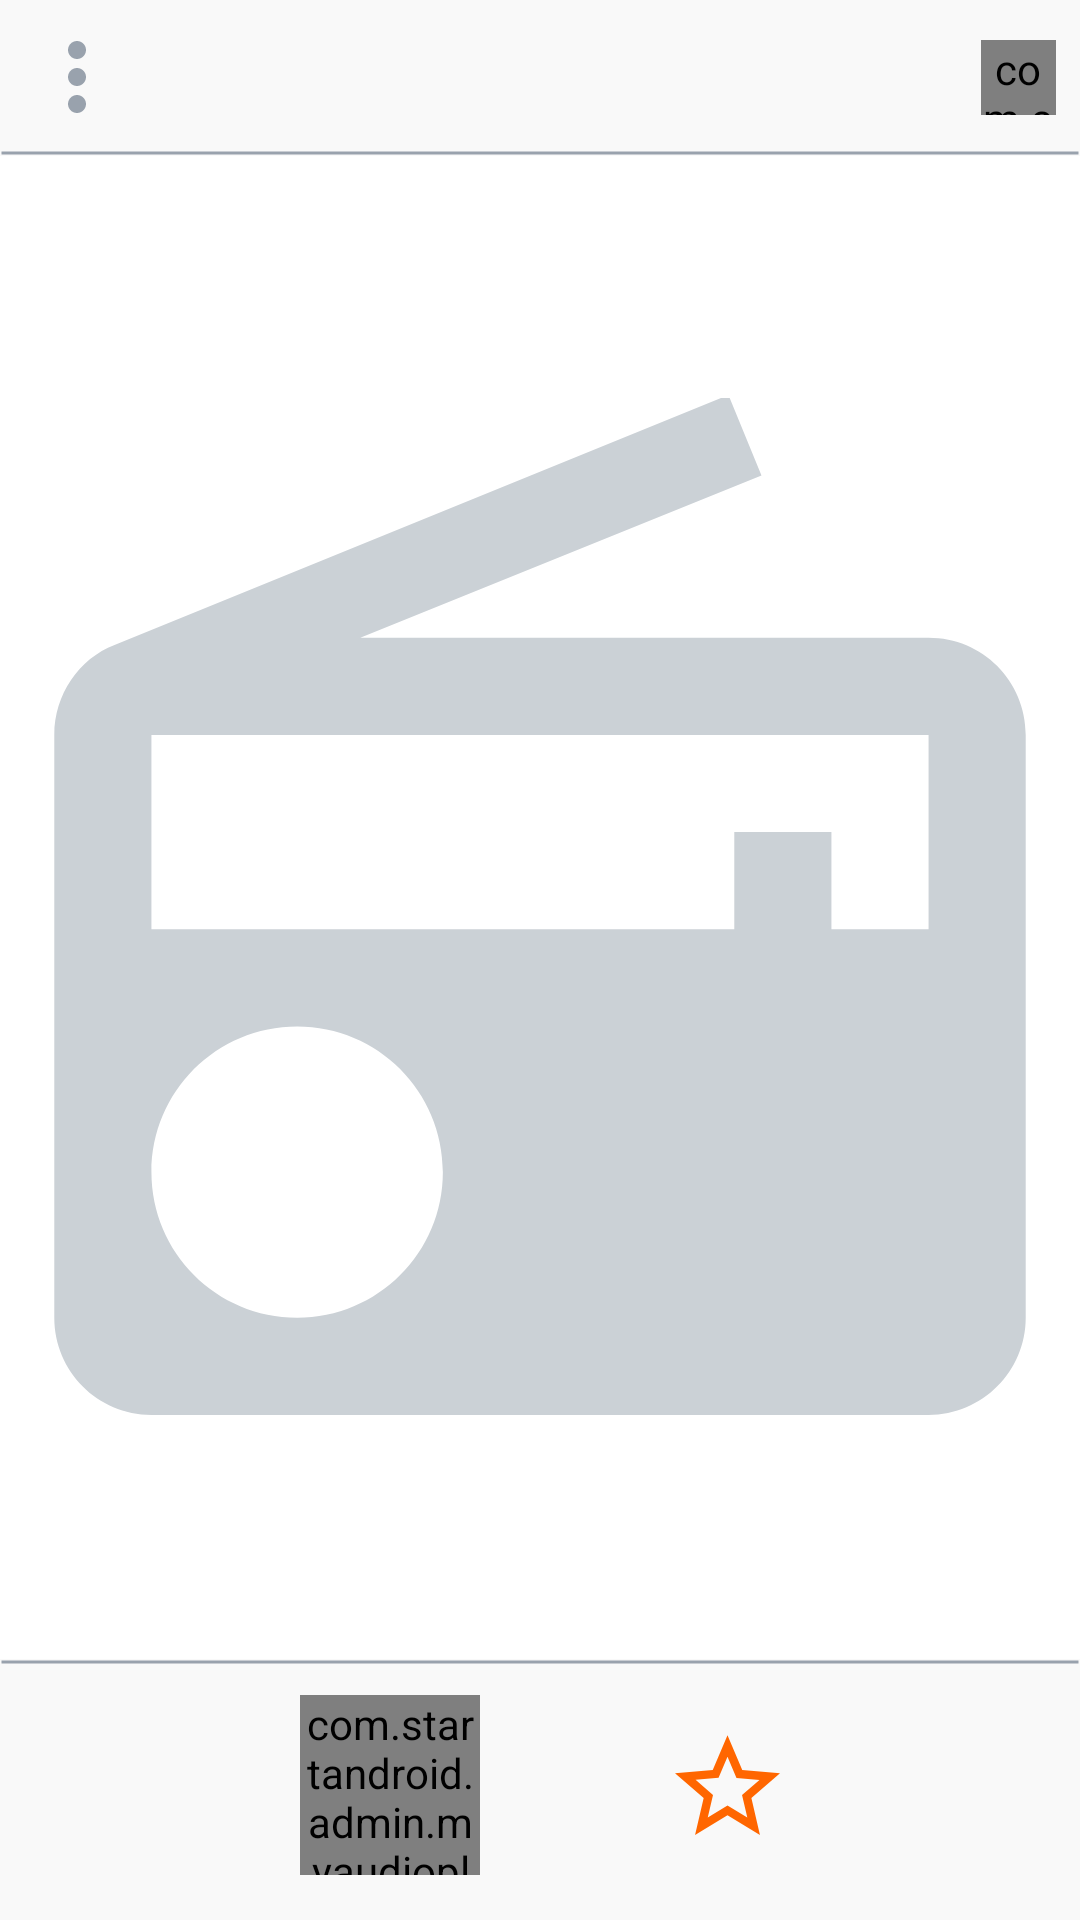

The Android layout XML behind this screen, and the referenced resources:
<!-- AndroidManifest.xml: application theme AppTheme -->
<!-- res/layout/bottom_sheet_radio_mode.xml -->
<?xml version="1.0" encoding="utf-8"?>
<androidx.constraintlayout.widget.ConstraintLayout
    xmlns:android="http://schemas.android.com/apk/res/android"
    android:layout_width="match_parent"
    android:layout_height="match_parent"
    xmlns:app="http://schemas.android.com/apk/res-auto"
    xmlns:tools="http://schemas.android.com/tools"
    android:background="@color/bottom_sheet_background">

    <ImageButton
        android:id="@+id/r_bottomsheet_media_menu"
        android:background="@null"
        android:layout_width="35dp"
        android:layout_height="35dp"
        android:layout_marginStart="8dp"
        android:layout_marginTop="8dp"
        app:layout_constraintStart_toStartOf="parent"
        app:layout_constraintTop_toTopOf="parent"
        app:srcCompat="@drawable/ic_vert_dots" />

    <TextView
        android:id="@+id/r_b_sh_peek_title"
        android:layout_width="0dp"
        android:layout_height="30dp"
        android:layout_marginStart="8dp"
        android:layout_marginEnd="50dp"
        android:clickable="true"
        android:focusable="true"
        android:text=""
        android:textAlignment="center"
        android:textSize="14sp"
        android:textStyle="bold"
        app:layout_constraintBottom_toBottomOf="@+id/r_bottomsheet_media_menu"
        app:layout_constraintEnd_toEndOf="parent"
        app:layout_constraintStart_toEndOf="@+id/r_bottomsheet_media_menu"
        app:layout_constraintTop_toTopOf="@+id/r_bottomsheet_media_menu" />

    <com.startandroid.admin.myaudioplayer.main.PlayButton
        android:id="@+id/r_b_sh_peek_play_btn"
        android:layout_width="25dp"
        android:layout_height="25dp"
        android:layout_marginEnd="8dp"
        android:background="@null"
        android:scaleType="fitXY"
        app:layout_constraintBottom_toBottomOf="@+id/r_b_sh_peek_title"
        app:layout_constraintEnd_toEndOf="parent"
        app:layout_constraintTop_toTopOf="@+id/r_b_sh_peek_title" />

    <View
        android:id="@+id/view3"
        android:layout_width="match_parent"
        android:layout_height="2dp"
        android:layout_marginTop="50dp"
        android:background="@drawable/line"
        app:layout_constraintTop_toTopOf="parent"
        tools:layout_editor_absoluteX="0dp" />

    

    <FrameLayout
        android:id="@+id/r_b_sh_middle_container"
        android:layout_width="match_parent"
        android:layout_height="0dp"
        android:background="@null"
        app:layout_constraintBottom_toTopOf="@+id/view2"
        app:layout_constraintTop_toBottomOf="@+id/view3"
        tools:layout_editor_absoluteX="8dp">

        <ImageView
            android:id="@+id/r_b_sh_middle_img"
            android:layout_width="match_parent"
            android:layout_height="match_parent"
            android:background="#ffffff"
            android:padding="10dp"
            app:srcCompat="@drawable/ic_radio" />

        <TextView
            android:id="@+id/r_b_sh_middle_text"
            android:layout_width="139dp"
            android:layout_height="129dp"
            android:layout_gravity="bottom|start"
            android:text="text text text text text text"
            android:visibility="gone" />

    </FrameLayout>

    

    <View
        android:id="@+id/view2"
        android:layout_width="match_parent"
        android:layout_height="2dp"
        android:layout_marginBottom="10dp"
        android:background="@drawable/line"
        app:layout_constraintBottom_toTopOf="@+id/r_b_sh_play_btn"
        tools:layout_editor_absoluteX="0dp" />


    <com.startandroid.admin.myaudioplayer.main.PlayButton
        android:id="@+id/r_b_sh_play_btn"
        android:scaleType="fitXY"
        android:layout_width="60dp"
        android:layout_height="60dp"
        android:layout_marginStart="100dp"
        android:layout_marginBottom="15dp"
        app:layout_constraintBottom_toBottomOf="parent"
        app:layout_constraintStart_toStartOf="parent"
        android:background="@null"/>

    <ToggleButton
        android:id="@+id/bottomsheet_favorite_button"
        android:layout_width="35dp"
        android:layout_height="35dp"
        android:layout_marginEnd="100dp"
        android:background="@drawable/ic_favorite_toggle"
        android:text=""
        android:textOff=""
        android:textOn=""
        app:layout_constraintBottom_toBottomOf="@+id/r_b_sh_play_btn"
        app:layout_constraintEnd_toEndOf="parent"
        app:layout_constraintTop_toTopOf="@+id/r_b_sh_play_btn" />


</androidx.constraintlayout.widget.ConstraintLayout>
<!-- resources referenced by this layout -->
<resources>
  <color name="bottom_sheet_background">#F9F9F9</color>
  <!-- drawable ic_favorite_toggle (drawable) -->
  <?xml version="1.0" encoding="utf-8"?>
  <selector xmlns:android="http://schemas.android.com/apk/res/android">
      <item android:drawable="@drawable/ic_star_active" android:state_checked="true"/>
      <item android:drawable="@drawable/ic_star" />
  </selector>
  <!-- drawable ic_radio (drawable-anydpi) -->
  <vector xmlns:android="http://schemas.android.com/apk/res/android"
      android:width="24dp"
      android:height="24dp"
      android:viewportWidth="21"
      android:viewportHeight="21"
      android:tint="#CBD1D6">
    <group android:translateX="-1.5"
        android:translateY="-1.0625">
        <path
            android:fillColor="#FF000000"
            android:pathData="M3.24,6.15C2.51,6.43 2,7.17 2,8v12c0,1.1 0.89,2 2,2h16c1.11,0 2,-0.9 2,-2L22,8c0,-1.11 -0.89,-2 -2,-2L8.3,6l8.26,-3.34L15.88,1 3.24,6.15zM7,20c-1.66,0 -3,-1.34 -3,-3s1.34,-3 3,-3 3,1.34 3,3 -1.34,3 -3,3zM20,12h-2v-2h-2v2L4,12L4,8h16v4z"/>
    </group>
  </vector>
  <!-- drawable ic_vert_dots (drawable-anydpi) -->
  <vector xmlns:android="http://schemas.android.com/apk/res/android"
      android:width="24dp"
      android:height="24dp"
      android:viewportWidth="16"
      android:viewportHeight="16"
      android:tint="#99A2AD">
    <group android:translateX="-4"
        android:translateY="-4">
        <path
            android:fillColor="#ADA7A7"
            android:pathData="M12,8c1.1,0 2,-0.9 2,-2s-0.9,-2 -2,-2 -2,0.9 -2,2 0.9,2 2,2zM12,10c-1.1,0 -2,0.9 -2,2s0.9,2 2,2 2,-0.9 2,-2 -0.9,-2 -2,-2zM12,16c-1.1,0 -2,0.9 -2,2s0.9,2 2,2 2,-0.9 2,-2 -0.9,-2 -2,-2z"/>
    </group>
  </vector>
  <!-- drawable line (drawable) -->
  <?xml version="1.0" encoding="utf-8"?>
  <shape
      xmlns:android="http://schemas.android.com/apk/res/android"
      android:shape="line">
      <stroke
          android:width="1dp"
          android:color="#99A2AD">
      </stroke>
  </shape>
  <style name="AppTheme" parent="Theme.AppCompat.Light.DarkActionBar">
          <item name="windowActionBar">false</item>
          <item name="windowNoTitle">true</item>
          
          <item name="colorPrimary">@color/colorPrimary</item>
          <item name="colorPrimaryDark">@color/colorPrimaryDark</item>
          <item name="colorAccent">@color/colorPrimary</item>
      </style>
  <!-- drawable ic_star_active (drawable-anydpi) -->
  <vector xmlns:android="http://schemas.android.com/apk/res/android"
      android:width="24dp"
      android:height="24dp"
      android:viewportWidth="20"
      android:viewportHeight="20"
      android:tint="#FF6600">
    <group android:translateX="-2"
        android:translateY="-1.5833334">
        <path
            android:fillColor="#FF000000"
            android:pathData="M12,17.27L18.18,21l-1.64,-7.03L22,9.24l-7.19,-0.61L12,2 9.19,8.63 2,9.24l5.46,4.73L5.82,21z"/>
    </group>
  </vector>
  <!-- drawable ic_star (drawable-anydpi) -->
  <vector xmlns:android="http://schemas.android.com/apk/res/android"
      android:width="24dp"
      android:height="24dp"
      android:viewportWidth="20"
      android:viewportHeight="20"
      android:tint="#FF6600">
    <group android:translateX="-2"
        android:translateY="-1.5833334">
        <path
            android:fillColor="#FF000000"
            android:pathData="M22,9.24l-7.19,-0.62L12,2 9.19,8.63 2,9.24l5.46,4.73L5.82,21 12,17.27 18.18,21l-1.63,-7.03L22,9.24zM12,15.4l-3.76,2.27 1,-4.28 -3.32,-2.88 4.38,-0.38L12,6.1l1.71,4.04 4.38,0.38 -3.32,2.88 1,4.28L12,15.4z"/>
    </group>
  </vector>
  <color name="colorPrimary">#3F51B5</color>
  <color name="colorPrimaryDark">#303F9F</color>
</resources>
